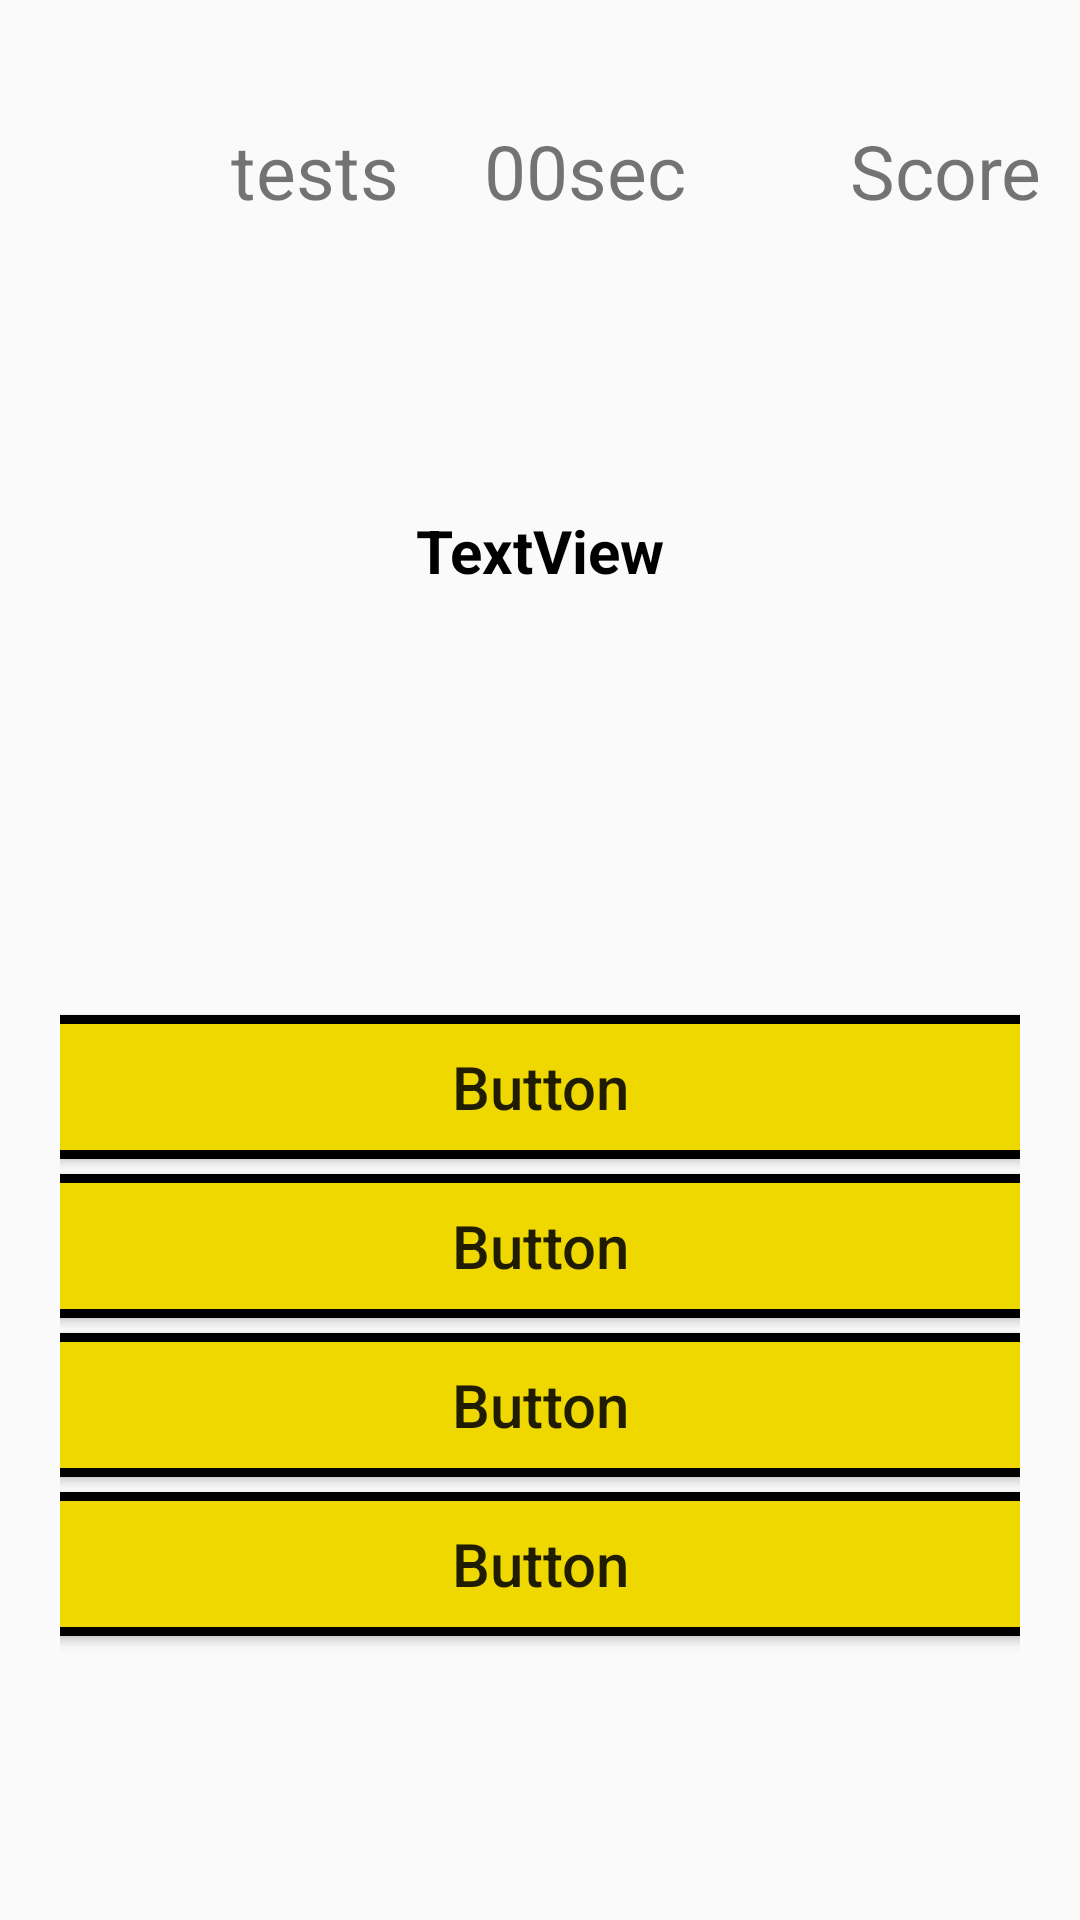

Produce the Android XML layout that renders to this screen, including the resource entries it uses.
<!-- AndroidManifest.xml: application theme Theme.MemoirofDrRizal -->
<!-- res/layout/activity_quizlayout.xml -->
<?xml version="1.0" encoding="utf-8"?>
<android.support.constraint.ConstraintLayout xmlns:android="http://schemas.android.com/apk/res/android"
    xmlns:app="http://schemas.android.com/apk/res-auto"
    xmlns:tools="http://schemas.android.com/tools"
    android:layout_width="match_parent"
    android:layout_height="match_parent"
    tools:context=".quizlayout">

    <LinearLayout
        android:id="@+id/linearLayout2"
        android:layout_width="match_parent"
        android:layout_height="70dp"
        android:layout_marginTop="20dp"
        android:padding="10dp"
        app:layout_constraintTop_toTopOf="parent">

        <ImageView
            android:id="@+id/lessbth"
            android:layout_width="50dp"
            android:layout_height="50dp"
            android:src="@drawable/ic_baseline_view_list_24" />

        <TextView
            android:layout_height="50dp"
            android:layout_width="90dp"
            android:id="@+id/testnumber"
            android:layout_gravity="center"
            android:text="tests"
            android:paddingTop="10dp"
            android:textAlignment="center"
            android:textSize="25dp" />

        <TextView
            android:layout_height="50dp"
            android:layout_width="90dp"
            android:id="@+id/timerview"
            android:paddingTop="10dp"
            android:layout_gravity="center"
            android:text="00sec"
            android:textAlignment="center"
            android:textSize="25dp" />

        <TextView
            android:layout_width="170dp"
            android:layout_height="50dp"
            android:id="@+id/scorenum"
            android:layout_gravity="center"
            android:paddingRight="20dp"
            android:text="Score"
            android:paddingTop="10dp"
            android:textAlignment="center"
            android:textSize="25dp" />




    </LinearLayout>

    <TextView
        android:id="@+id/qustion1"
        android:layout_width="330dp"
        android:layout_height="wrap_content"
        android:layout_marginTop="80dp"
        android:text="TextView"
        android:textSize="20dp"
        android:textStyle="bold"
        android:textAlignment="center"
        android:textColor="@color/black"
        app:layout_constraintEnd_toEndOf="parent"
        app:layout_constraintStart_toStartOf="parent"
        app:layout_constraintTop_toBottomOf="@+id/linearLayout2" />

    <LinearLayout
        android:layout_width="match_parent"
        android:layout_height="250dp"
        android:layout_marginTop="120dp"
        android:orientation="vertical"
        android:paddingLeft="20dp"
        android:paddingRight="20dp"
        android:gravity="center"
        app:layout_constraintEnd_toEndOf="parent"
        app:layout_constraintStart_toStartOf="parent"
        app:layout_constraintTop_toBottomOf="@+id/qustion1">


        <Button
            android:id="@+id/ansquiz1"
            android:layout_width="350dp"
            android:layout_height="wrap_content"
            android:text="Button"
            android:textSize="20dp"
            android:textAllCaps="false"
            android:layout_marginBottom="5dp"
            android:background="@drawable/bgquizbtn"/>
        <Button
            android:id="@+id/ansquiz2"
            android:layout_width="350dp"
            android:layout_height="wrap_content"
            android:text="Button"
            android:textSize="20dp"
            android:textAllCaps="false"
            android:layout_marginBottom="5dp"
            android:background="@drawable/bgquizbtn"/>
        <Button
            android:id="@+id/ansquiz3"
            android:layout_width="350dp"
            android:layout_height="wrap_content"
            android:text="Button"
            android:textSize="20dp"
            android:textAllCaps="false"
            android:layout_marginBottom="5dp"
            android:background="@drawable/bgquizbtn"/>
        <Button
            android:id="@+id/ansquiz4"
            android:layout_width="350dp"
            android:layout_height="wrap_content"
            android:text="Button"
            android:textSize="20dp"
            android:textAllCaps="false"
            android:background="@drawable/bgquizbtn"/>
    </LinearLayout>


</android.support.constraint.ConstraintLayout>
<!-- resources referenced by this layout -->
<resources>
  <!-- drawable bgquizbtn (drawable) -->
  <?xml version="1.0" encoding="utf-8"?>
  <shape xmlns:android="http://schemas.android.com/apk/res/android">
      <stroke
          android:width="3dp"
          android:color="@color/black" />
  
      <solid android:color="#EFD700" />
  
      <padding
          android:left="3dp"
          android:right="3dp"
          android:bottom="3dp"
          android:top="3dp" />
  
      <corners android:radius="10dp" />
  </shape>
  <style name="Theme.MemoirofDrRizal" parent="Theme.AppCompat.Light.NoActionBar">
          
          <item name="colorPrimary">@color/purple_500</item>
          <item name="colorPrimaryDark">@color/purple_700</item>
          <item name="colorAccent">@color/teal_200</item>
          
      </style>
  <!-- not gathered from this repository: default colours our renderer supplied (Android Studio template values) -->
  <color name="purple_500">#FF6200EE</color>
  <color name="purple_700">#FF3700B3</color>
  <color name="teal_200">#FF03DAC5</color>
  <color name="black">#FF000000</color>
</resources>
